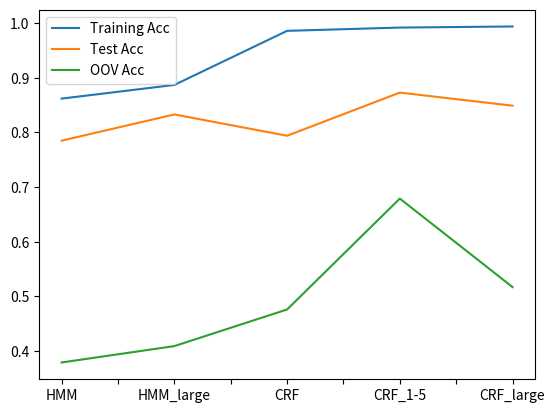

Python code for this plot:
import matplotlib.pyplot as plt
import pandas as pd

HMM = [0.862, 0.785, 0.379]
HMML = [0.887, 0.833, 0.409]
CRF = [0.986, 0.794, 0.476]
CRFALL = [0.992, 0.873, 0.679]
CRFLARGE = [0.994, 0.849, 0.517]

list1 = [HMM, HMML, CRF, CRFALL, CRFLARGE]

gap = ["HMM", "HMM_large", "CRF", "CRF_1-5", "CRF_large"]

name = ["Training Acc", "Test Acc", "OOV Acc"]

df = pd.DataFrame(list1, gap, name)
#df = pd.DataFrame(list2, gap2, name2)
df.plot()
plt.show()